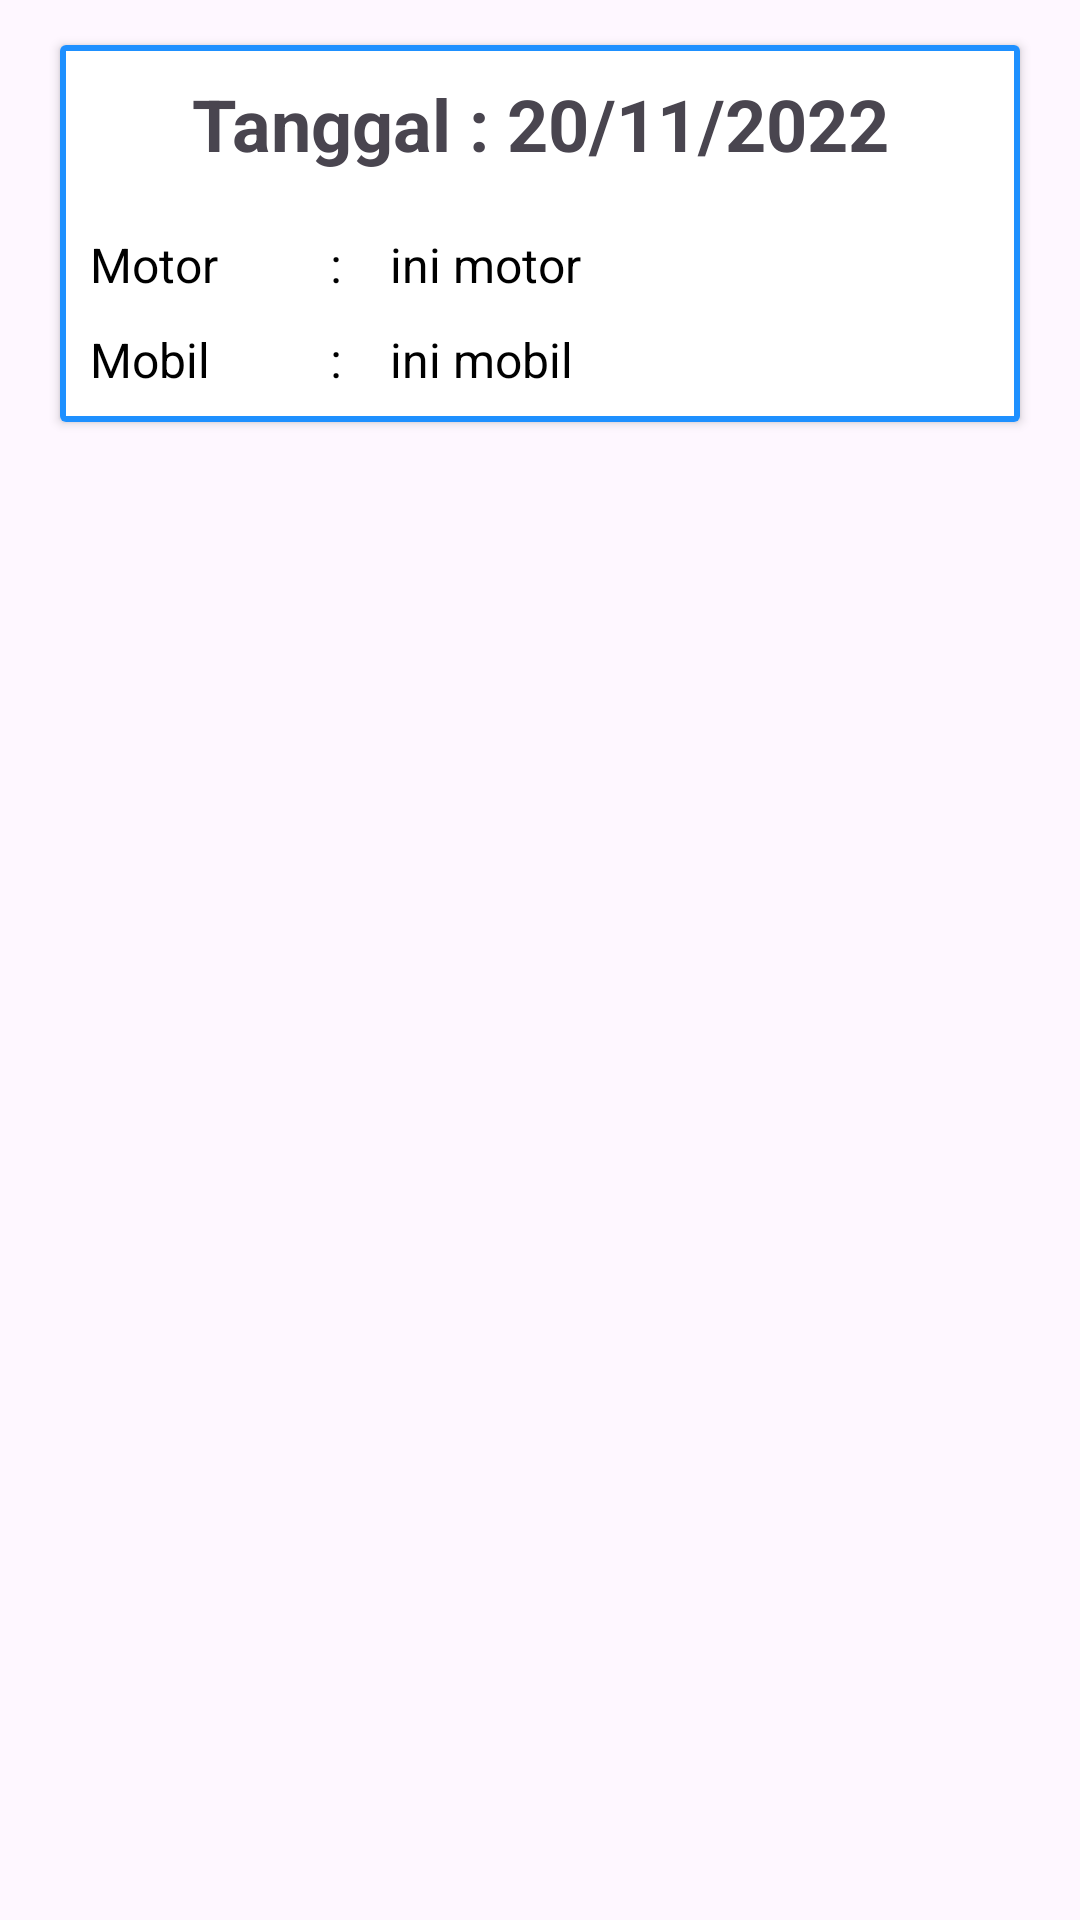

Produce the Android XML layout that renders to this screen, including the resource entries it uses.
<!-- AndroidManifest.xml: application theme Theme.Parkiran -->
<!-- res/layout/list_pengunjung.xml -->
<?xml version="1.0" encoding="utf-8"?>
<LinearLayout xmlns:android="http://schemas.android.com/apk/res/android"
    android:layout_width="match_parent"
    android:layout_height="match_parent">

    <androidx.cardview.widget.CardView
        android:layout_width="match_parent"
        android:layout_height="wrap_content"
        android:layout_marginHorizontal="20dp"
        android:layout_marginTop="15dp">

        <LinearLayout
            android:layout_width="match_parent"
            android:layout_height="wrap_content"
            android:layout_gravity="center"
            android:background="@drawable/border"
            android:orientation="vertical"
            android:padding="10dp">

            <TextView
                android:id="@+id/tgl"
                android:layout_width="match_parent"
                android:layout_height="wrap_content"
                android:layout_marginBottom="20dp"
                android:text="Tanggal : 20/11/2022"
                android:textAlignment="center"
                android:textSize="24sp"
                android:textStyle="bold" />

            <LinearLayout
                android:layout_width="wrap_content"
                android:layout_height="wrap_content"
                android:orientation="horizontal">

                <TextView
                    style="@style/text_style"
                    android:layout_width="80dp"
                    android:layout_height="wrap_content"
                    android:layout_weight="2"
                    android:text="Motor " />

                <TextView
                    style="@style/text_style"
                    android:layout_width="20dp"
                    android:layout_height="wrap_content"
                    android:layout_weight="2"
                    android:text=": " />

                <TextView
                    android:id="@+id/koor"
                    style="@style/text_style"
                    android:layout_width="match_parent"
                    android:layout_height="wrap_content"
                    android:layout_weight="1"
                    android:singleLine="false"
                    android:text="ini motor" />
            </LinearLayout>

            <Space
                android:layout_width="wrap_content"
                android:layout_height="10dp" />

            <LinearLayout
                android:layout_width="wrap_content"
                android:layout_height="wrap_content"
                android:orientation="horizontal">

                <TextView
                    style="@style/text_style"
                    android:layout_width="80dp"
                    android:layout_height="wrap_content"
                    android:layout_weight="2"
                    android:text="Mobil " />

                <TextView
                    style="@style/text_style"
                    android:layout_width="20dp"
                    android:layout_height="wrap_content"
                    android:layout_weight="2"
                    android:text=": " />

                <TextView
                    android:id="@+id/text"
                    style="@style/text_style"
                    android:layout_width="match_parent"
                    android:layout_height="wrap_content"
                    android:layout_weight="1"
                    android:singleLine="false"
                    android:text="ini mobil" />
            </LinearLayout>


        </LinearLayout>
    </androidx.cardview.widget.CardView>

</LinearLayout>
<!-- resources referenced by this layout -->
<resources>
  <!-- drawable border (drawable) -->
  <?xml version="1.0" encoding="utf-8"?>
  <shape xmlns:android="http://schemas.android.com/apk/res/android">
  
      <stroke
          android:width="2dp"
          android:color="@color/background"/>
  
  </shape>
  <style name="text_style">
          <item name="android:textSize">16sp</item>
          <item name="android:textColor">@color/black</item>
      </style>
  <style name="Theme.Parkiran" parent="Base.Theme.Parkiran" />
  <color name="background">#1E90FF</color>
  <color name="black">#FF000000</color>
  <style name="Base.Theme.Parkiran" parent="Theme.Material3.DayNight.NoActionBar">
          
          
      </style>
</resources>
